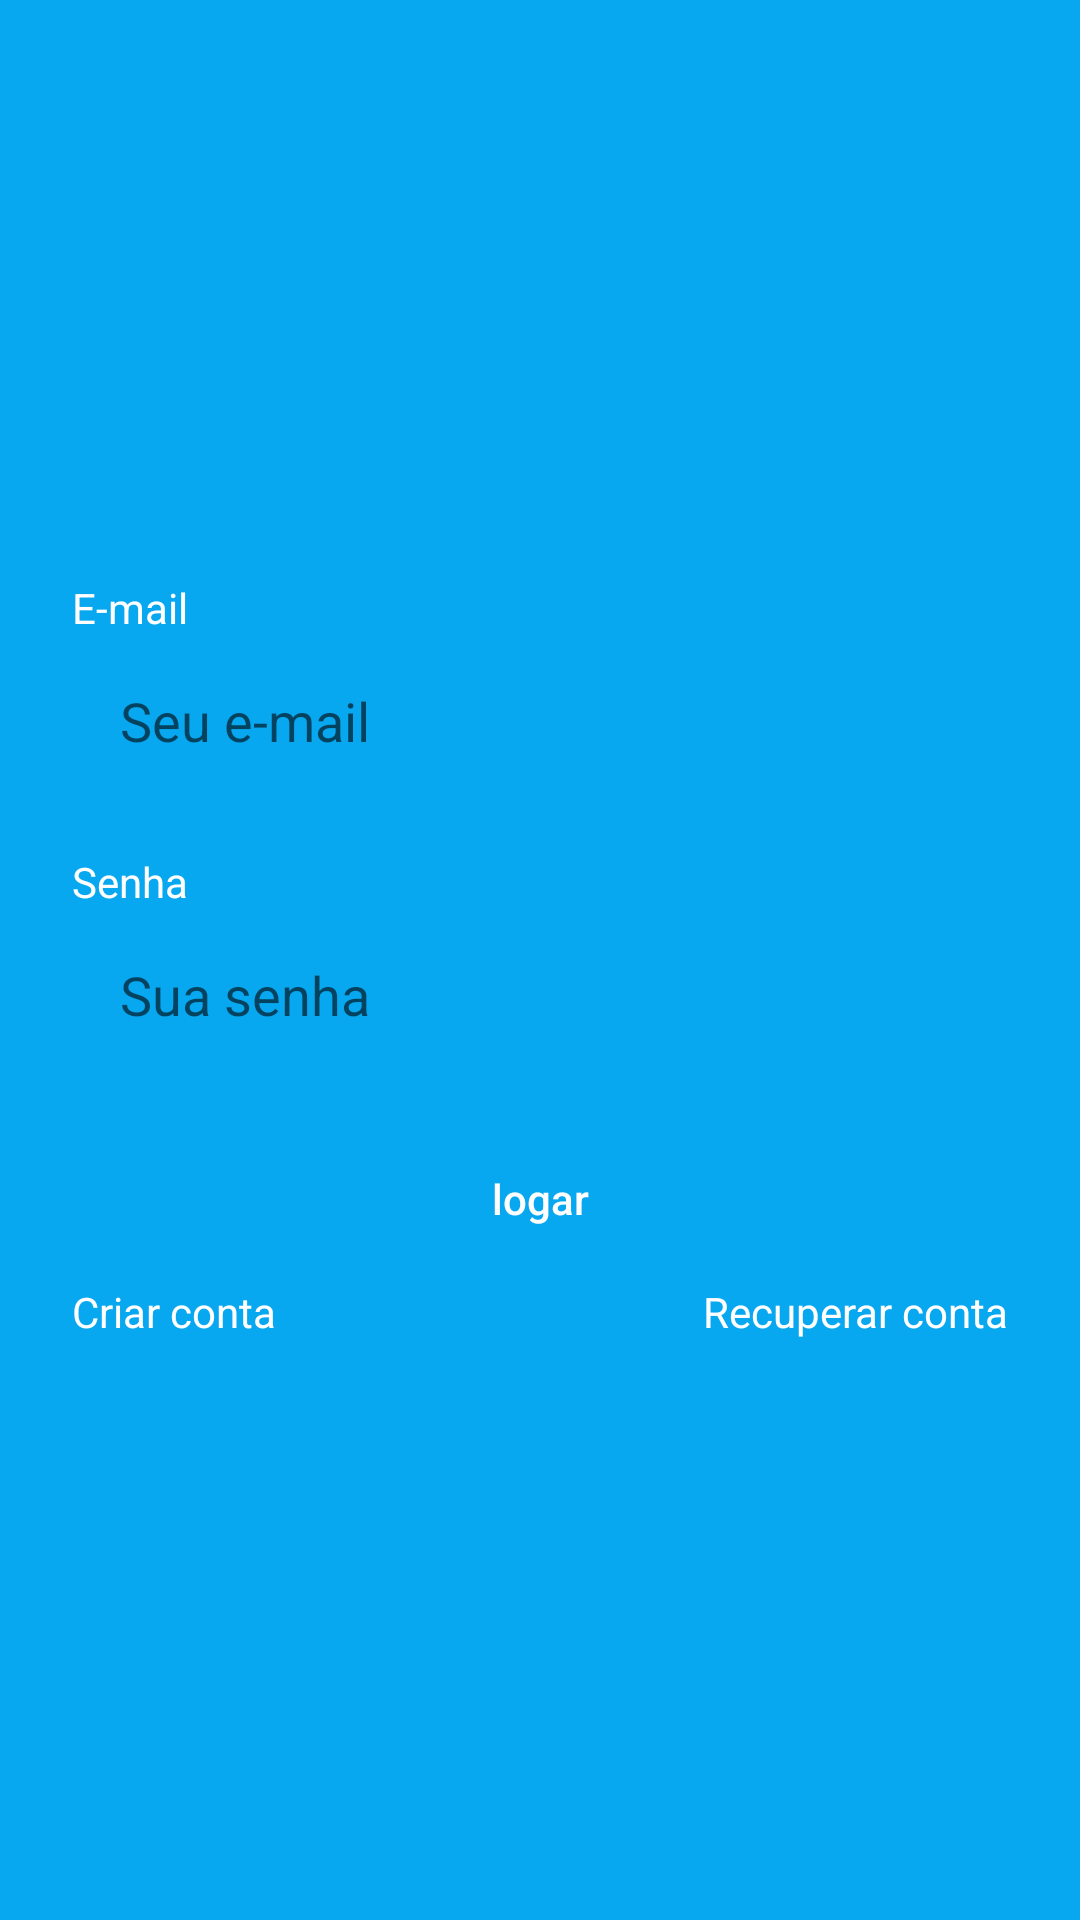

Reconstruct the res/layout file that produces this screen, plus the resources it refers to.
<!-- AndroidManifest.xml: application theme Theme.ControleDeProdutos -->
<!-- res/layout/activity_login2.xml -->
<?xml version="1.0" encoding="utf-8"?>
<androidx.constraintlayout.widget.ConstraintLayout xmlns:android="http://schemas.android.com/apk/res/android"
    xmlns:app="http://schemas.android.com/apk/res-auto"
    xmlns:tools="http://schemas.android.com/tools"
    android:layout_width="match_parent"
    android:layout_height="match_parent"
    android:background="#08A8F1"
    tools:context=".autenticacao.LoginActivity2">

    <ScrollView
        android:layout_width="match_parent"
        android:layout_height="match_parent"
        android:fillViewport="true"
        app:layout_constraintBottom_toBottomOf="parent"
        app:layout_constraintEnd_toEndOf="parent"
        app:layout_constraintStart_toStartOf="parent"
        app:layout_constraintTop_toTopOf="parent">

        <LinearLayout
            android:layout_width="match_parent"
            android:layout_height="wrap_content"
            android:orientation="vertical"
            android:padding="24dp"
            android:gravity="center"
            app:layout_constraintBottom_toBottomOf="parent"
            app:layout_constraintEnd_toEndOf="parent"
            app:layout_constraintStart_toStartOf="parent"
            app:layout_constraintTop_toTopOf="parent"
            app:layout_constraintVertical_bias="0.499">



            <TextView
                android:layout_width="match_parent"
                android:layout_height="wrap_content"
                android:text="E-mail"
                android:textColor="@android:color/white"/>

            <EditText
                android:id="@+id/edit_email"
                android:layout_width="match_parent"
                android:layout_height="wrap_content"
                android:background="@drawable/bg_edit"
                android:hint="Seu e-mail"
                android:inputType="textEmailAddress"
                android:padding="16dp" />


            <TextView
                android:layout_width="match_parent"
                android:layout_height="wrap_content"
                android:layout_marginTop="16dp"
                android:text="Senha"
                android:textColor="@android:color/white"/>

            <EditText
                android:id="@+id/edit_senha"
                android:layout_width="match_parent"
                android:layout_height="wrap_content"
                android:background="@drawable/bg_edit"
                android:hint="Sua senha"
                android:inputType="textPassword"
                android:padding="16dp" />

            <Button
                android:layout_width="match_parent"
                android:layout_height="wrap_content"
                android:text="logar"
                android:textAllCaps="false"
                android:onClick="logar"
                android:background="@drawable/bg_btn"
                android:layout_marginTop="16dp"
                android:textColor="@android:color/white"
                app:backgroundTint="@color/teal_700" />


            <LinearLayout
                android:layout_width="match_parent"
                android:layout_height="wrap_content"
                android:layout_marginTop="4dp"
                android:orientation="horizontal">

                <TextView
                    android:id="@+id/text_criar_conta"
                    android:layout_width="match_parent"
                    android:layout_height="wrap_content"
                    android:layout_weight="1"
                    android:text="Criar conta"
                    android:textColor="@android:color/white" />

                <TextView
                    android:id="@+id/text_recuperar_conta"
                    android:layout_width="match_parent"
                    android:layout_height="wrap_content"
                    android:layout_weight="1"
                    android:text="Recuperar conta"
                    android:textAlignment="textEnd"
                    android:textColor="@android:color/white" />
            </LinearLayout>

            <ProgressBar
                android:id="@+id/progressBar"
                android:layout_width="wrap_content"
                android:layout_height="wrap_content"
                android:layout_marginTop="16dp"
                android:visibility="gone"
                tools:visibility="visible"
                android:indeterminateTint="@android:color/white"/>




        </LinearLayout>


    </ScrollView>
</androidx.constraintlayout.widget.ConstraintLayout>
<!-- resources referenced by this layout -->
<resources>
  <color name="teal_700">#FF018786</color>
  <style name="Theme.ControleDeProdutos" parent="Theme.MaterialComponents.DayNight.NoActionBar">
          
          <item name="colorPrimary">@color/purple_500</item>
          <item name="colorPrimaryVariant">@color/purple_700</item>
          <item name="colorOnPrimary">@color/white</item>
          
          <item name="colorSecondary">@color/teal_200</item>
          <item name="colorSecondaryVariant">@color/teal_700</item>
          <item name="colorOnSecondary">@color/black</item>
          
          <item name="android:statusBarColor">#08A8F1</item>
          
  
          <item name="actionOverflowButtonStyle">@style/StyleToolbar</item>
  
  
      </style>
  <color name="purple_500">#FF6200EE</color>
  <color name="purple_700">#FF3700B3</color>
  <color name="white">#FFFFFFFF</color>
  <color name="teal_200">#FF03DAC5</color>
  <color name="black">#FF000000</color>
  <style name="StyleToolbar" parent="Widget.AppCompat.ActionButton.Overflow">
          <item name="android:tint">#FFFFFF</item>
      </style>
</resources>
